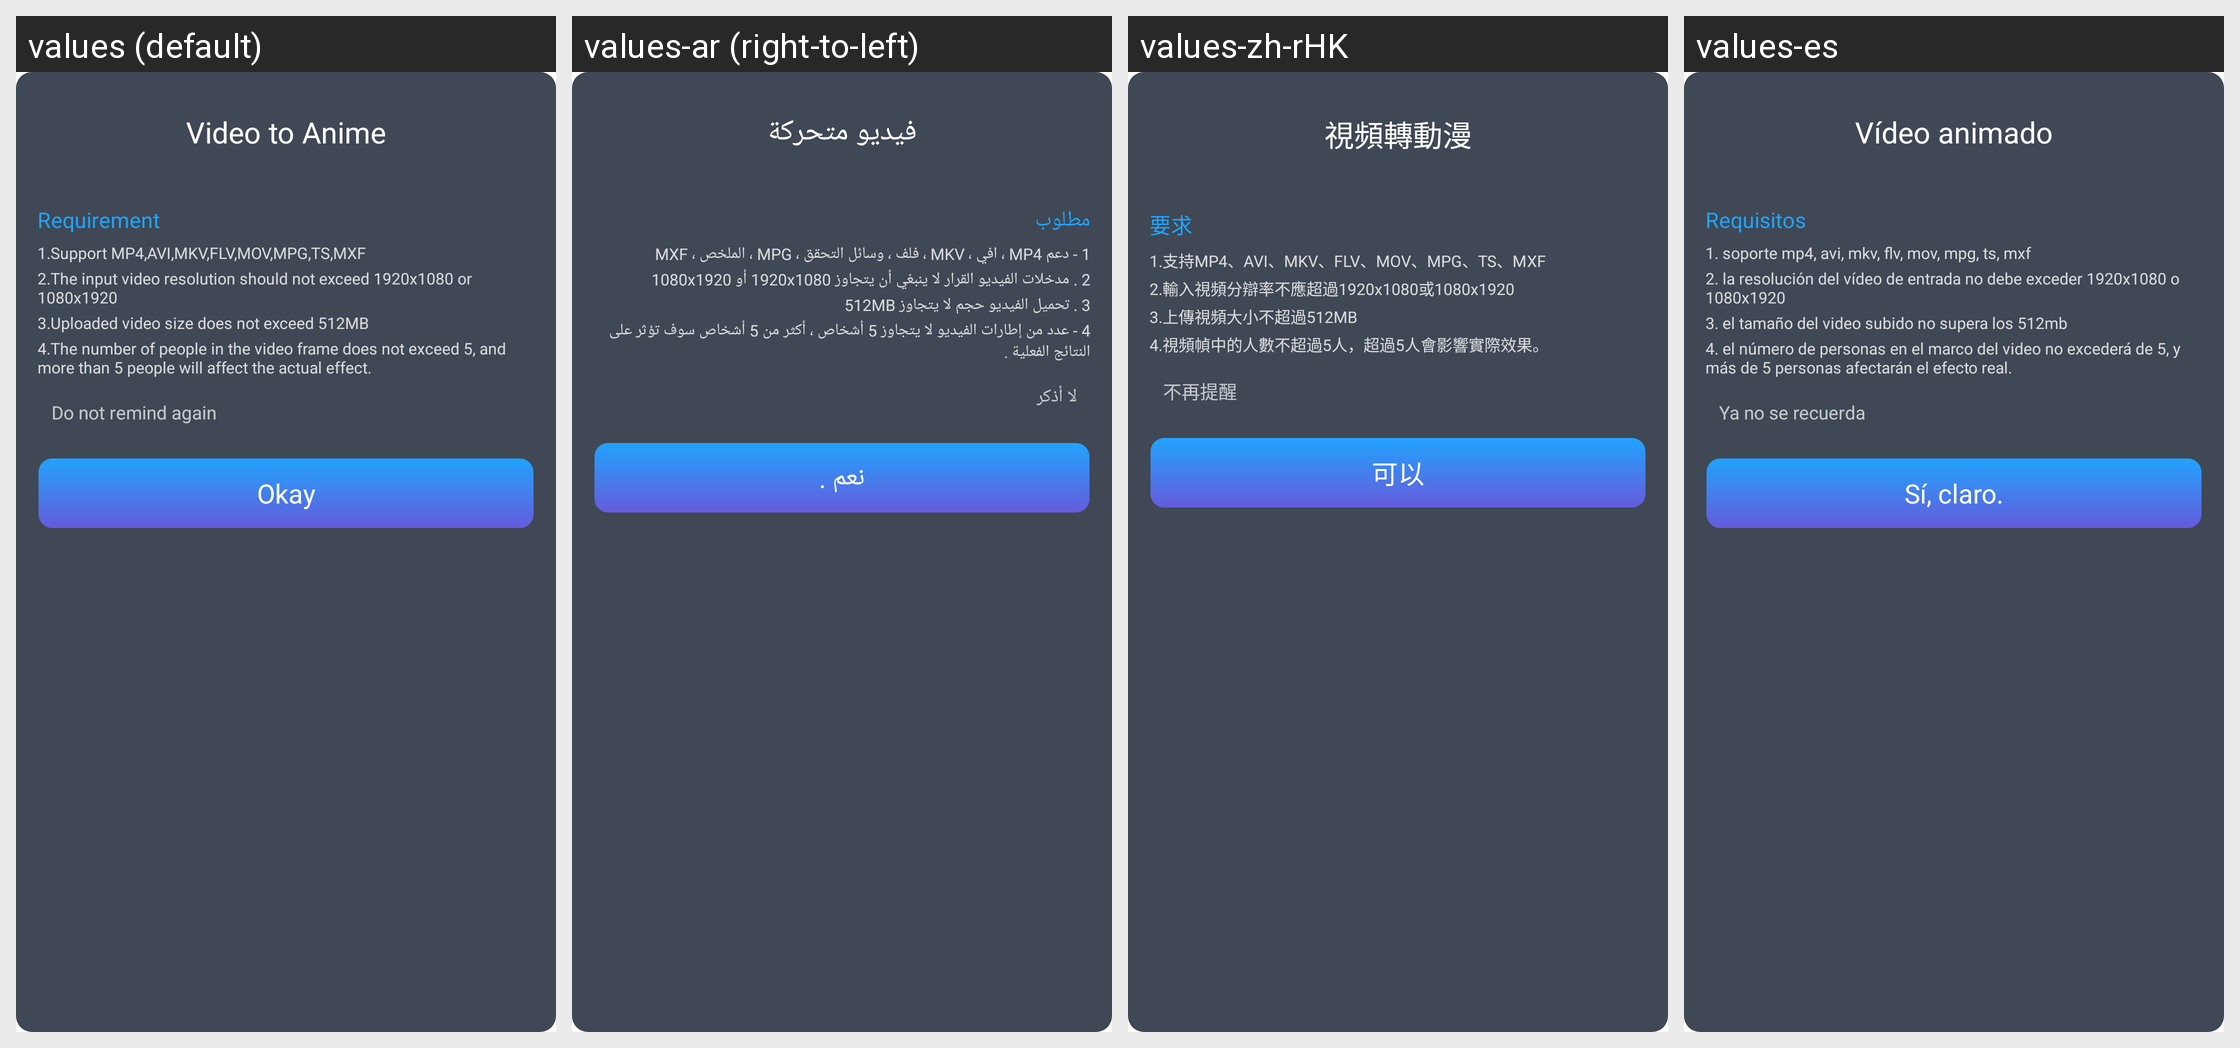

The same Android screen rendered under several of its app's locales, left to right. List the strings drawn on it with the default value and each locale's translation.
Android screen res/layout/video_anime_dialog_layout.xml rendered under 4 locales, left to right: values (default), values-ar (right-to-left), values-zh-rHK, values-es. Device: Nexus 5 (rendered at 1080×1920; each locale shown at half size, 540×960, under a caption strip naming it); theme Theme.MagicAI.
Other locales in the repository, not shown: values-af, values-am, values-as, values-az, values-be, values-bg, values-bn, values-bs, values-ca, values-cs, values-da, values-de, values-el, values-en, values-en-rAU, values-en-rGB, values-es-rUS, values-et, values-eu, values-fa, values-fi, values-fr, values-fr-rCA, values-gl, values-gu, values-hi, values-hr, values-hu, values-hy, values-in, values-is, values-it, values-iw, values-ja, values-ja-rJP, values-ka, values-kk, values-km, values-kn, values-ko, values-ky, values-lo, values-lt, values-lv, values-mk, values-ml, values-mn, values-mr, values-ms, values-my, values-nb, values-ne, values-nl, values-or, values-pa, values-pl, values-pt, values-pt-rPT, values-ro, values-ru, values-si, values-sk, values-sl, values-sq, values-sr, values-sv, values-sw, values-ta, values-te, values-th, values-tl, values-tr, values-uk, values-ur, values-uz, values-vi, values-zh, values-zh-rCN, values-zh-rTW, values-zu.
Strings drawn on this screen, with the default value and each locale's value (text and hints the layout hard-codes, and strings that could not be matched under every locale, appear in the picture but are not listed):

str_video_to_anime
  values: Video to Anime
  values-ar: فيديو متحركة
  values-zh-rHK: 視頻轉動漫
  values-es: Vídeo animado

str_requirement
  values: Requirement
  values-ar: مطلوب
  values-zh-rHK: 要求
  values-es: Requisitos

str_anime_v_tip1
  values: 1.Support MP4,AVI,MKV,FLV,MOV,MPG,TS,MXF
  values-ar: 1 - دعم MP4 ، افي ، MKV ، فلف ، وسائل التحقق ، MPG ، الملخص ، MXF
  values-zh-rHK: 1.支持MP4、AVI、MKV、FLV、MOV、MPG、TS、MXF
  values-es: 1. soporte mp4, avi, mkv, flv, mov, mpg, ts, mxf

str_anime_v_tip2
  values: 2.The input video resolution should not exceed 1920x1080 or 1080x1920
  values-ar: 2 . مدخلات الفيديو القرار لا ينبغي أن يتجاوز 1920x1080 أو 1080x1920
  values-zh-rHK: 2.輸入視頻分辯率不應超過1920x1080或1080x1920
  values-es: 2. la resolución del vídeo de entrada no debe exceder 1920x1080 o 1080x1920

str_anime_v_tip3
  values: 3.Uploaded video size does not exceed 512MB
  values-ar: 3 . تحميل الفيديو حجم لا يتجاوز 512MB
  values-zh-rHK: 3.上傳視頻大小不超過512MB
  values-es: 3. el tamaño del video subido no supera los 512mb

str_anime_v_tip4
  values: 4.The number of people in the video frame does not exceed 5, and more than 5 people will affect the actual effect.
  values-ar: 4 - عدد من إطارات الفيديو لا يتجاوز 5 أشخاص ، أكثر من 5 أشخاص سوف تؤثر على النتائج الفعلية .
  values-zh-rHK: 4.視頻幀中的人數不超過5人，超過5人會影響實際效果。
  values-es: 4. el número de personas en el marco del video no excederá de 5, y más de 5 personas afectarán el efecto real.

str_do_not_remind
  values: Do not remind again
  values-ar: لا أذكر
  values-zh-rHK: 不再提醒
  values-es: Ya no se recuerda

str_ok
  values: Okay
  values-ar: نعم .
  values-zh-rHK: 可以
  values-es: Sí, claro.
